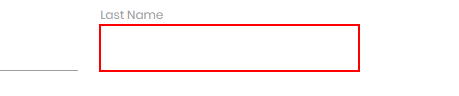
Workflow: Main

Step 1: type [lname.ToString] into the text box
